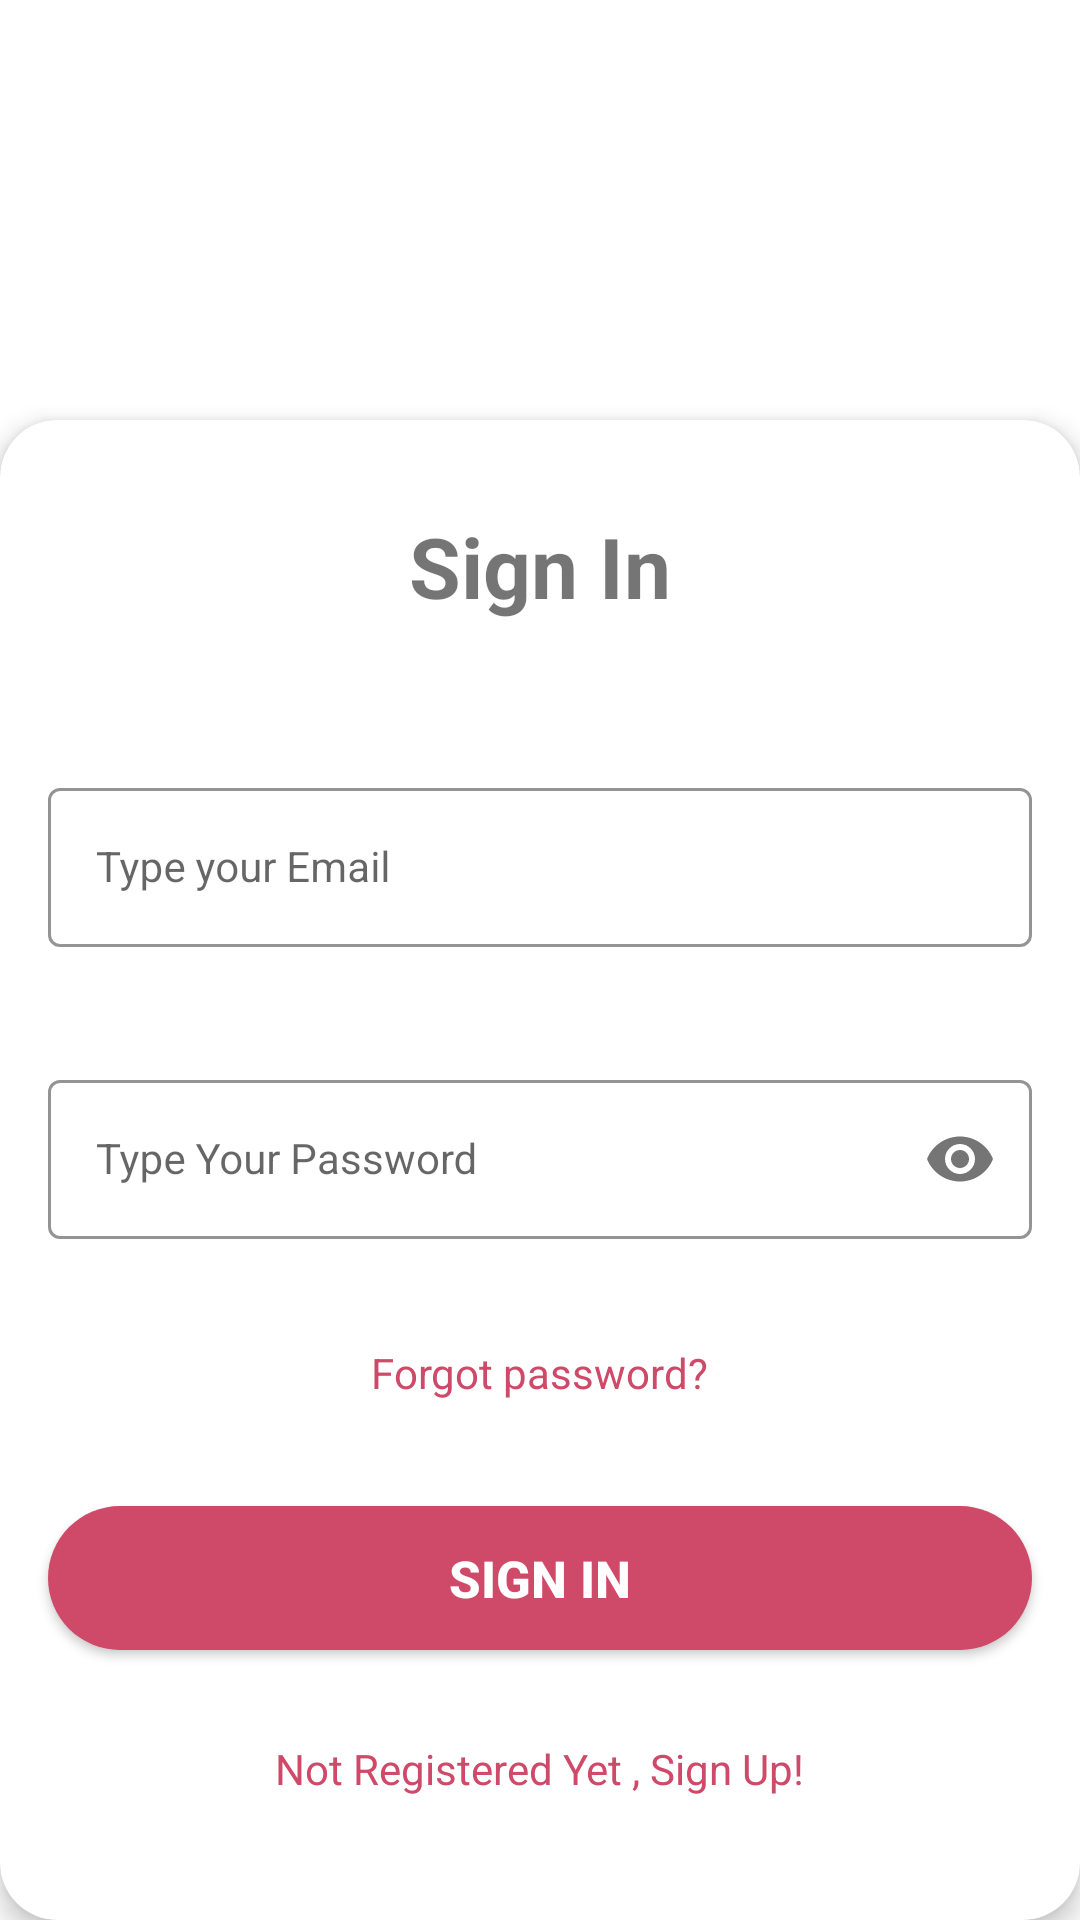

Layout XML and referenced resources for this Android screen:
<!-- AndroidManifest.xml: application theme Theme.LoginAndSignUpFirebase -->
<!-- res/layout/activity_sign_in.xml -->
<?xml version="1.0" encoding="utf-8"?>
<androidx.constraintlayout.widget.ConstraintLayout xmlns:android="http://schemas.android.com/apk/res/android"
    xmlns:app="http://schemas.android.com/apk/res-auto"
    xmlns:tools="http://schemas.android.com/tools"
    android:layout_width="match_parent"
    android:layout_height="match_parent"
    android:background="@drawable/signin_screen"
    tools:context=".SignInActivity">

    <androidx.cardview.widget.CardView
        android:id="@+id/signinCV"
        android:layout_width="match_parent"
        android:layout_height="500dp"
        app:layout_constraintBottom_toBottomOf="parent"
        app:cardCornerRadius="19dp"
        app:cardElevation="5dp"
        app:cardBackgroundColor="@color/white"
        tools:ignore="MissingConstraints">

        <LinearLayout
            android:layout_width="match_parent"
            android:layout_height="wrap_content"
            android:orientation="vertical"
            android:gravity="center">

            <TextView
                android:id="@+id/signin_TV"
                android:layout_width="wrap_content"
                android:layout_height="wrap_content"
                android:layout_marginTop="30dp"
                app:layout_constraintEnd_toEndOf="parent"
                app:layout_constraintStart_toStartOf="parent"
                app:layout_constraintTop_toTopOf="parent"
                android:layout_marginHorizontal="16dp"
                android:text="@string/sign_in"
                android:textStyle="normal|bold"
                android:textSize="28sp"
                android:textAllCaps="false"
                tools:ignore="MissingConstraints" />

            <com.google.android.material.textfield.TextInputLayout
                android:id="@+id/emailLayout"
                style="@style/LoginTextInputOuterFieldStyle"
                android:layout_width="match_parent"
                android:layout_height="wrap_content"
                android:layout_marginHorizontal="16dp"
                android:layout_marginTop="50dp"
                app:boxStrokeColor="@color/salem_2"
                app:hintTextColor="@color/salem_2"
                app:layout_constraintEnd_toEndOf="parent"
                app:layout_constraintHorizontal_bias="0.5"
                app:layout_constraintTop_toBottomOf="@+id/signup_TV">

                <com.google.android.material.textfield.TextInputEditText
                    android:id="@+id/emailEt"
                    style="@style/LoginTextInputInnerFieldStyle"
                    android:layout_width="match_parent"
                    android:layout_height="wrap_content"
                    android:hint="@string/type_your_email"
                    android:inputType="textEmailAddress" />
            </com.google.android.material.textfield.TextInputLayout>

            <com.google.android.material.textfield.TextInputLayout
                android:id="@+id/passwordLayout"
                style="@style/LoginTextInputOuterFieldStyle"
                android:layout_width="match_parent"
                android:layout_height="wrap_content"
                android:layout_marginHorizontal="16dp"
                android:layout_marginTop="24dp"
                app:boxStrokeColor="@color/salem_2"
                app:hintTextColor="@color/salem_2"
                app:layout_constraintEnd_toEndOf="parent"
                app:layout_constraintHorizontal_bias="0.5"
                app:layout_constraintStart_toStartOf="parent"
                app:layout_constraintTop_toBottomOf="@id/emailLayout"
                app:passwordToggleEnabled="true">

                <com.google.android.material.textfield.TextInputEditText
                    android:id="@+id/passET"
                    style="@style/LoginTextInputInnerFieldStyle"
                    android:layout_width="match_parent"
                    android:layout_height="wrap_content"
                    android:hint="@string/type_your_password"
                    android:inputType="textPassword" />
            </com.google.android.material.textfield.TextInputLayout>

            <TextView
                android:id="@+id/forgotPassTV"
                android:layout_width="wrap_content"
                android:layout_height="wrap_content"
                android:layout_marginTop="20dp"
                android:textColor="@color/salem_1"
                android:text="@string/forgot_password" />

            <androidx.appcompat.widget.AppCompatButton
                android:id="@+id/button"
                android:layout_width="match_parent"
                android:layout_height="wrap_content"
                android:layout_marginTop="35dp"
                android:layout_marginHorizontal="16dp"
                android:background="@drawable/btn_round_1"
                android:text="@string/sign_in"
                android:textSize="17sp"
                android:textColor="@color/white"
                android:textStyle="bold"  />

            <TextView
                android:id="@+id/textView"
                android:layout_width="wrap_content"
                android:layout_height="wrap_content"
                android:layout_marginTop="30dp"
                android:textColor="@color/salem_1"
                android:text="@string/not_registered_yet_sign_up" />
        </LinearLayout>

    </androidx.cardview.widget.CardView>

</androidx.constraintlayout.widget.ConstraintLayout>
<!-- resources referenced by this layout -->
<resources>
  <color name="salem_1">#CF4969</color>
  <color name="salem_2">#EA9E79</color>
  <color name="white">#FFFFFFFF</color>
      //yellow
  <!-- drawable btn_round_1 (drawable) -->
  <?xml version="1.0" encoding="utf-8"?>
  <shape xmlns:android="http://schemas.android.com/apk/res/android">
      <solid android:color="@color/salem_1"/>
      <corners android:radius="45dp"/>
  </shape>
  <string name="forgot_password">Forgot password?</string>
  <string name="not_registered_yet_sign_up">Not Registered Yet , Sign Up!</string>
  <string name="sign_in">Sign In</string>
  <string name="type_your_email">Type your Email</string>
  <string name="type_your_password">Type Your Password</string>
  <style name="LoginTextInputInnerFieldStyle" parent="Widget.MaterialComponents.TextInputLayout.OutlinedBox">
          <item name="android:layout_width">match_parent</item>
          <item name="android:layout_height">wrap_content</item>
          <item name="android:textColor">@color/black</item>
          <item name="android:textColorHint">@color/black</item>
          <item name="android:maxLines">1</item>
          <item name="android:textSize">14sp</item>
          <item name="android:singleLine">true</item>
      </style>
  <style name="LoginTextInputOuterFieldStyle" parent="Widget.MaterialComponents.TextInputLayout.OutlinedBox">
          <item name="android:layout_width">match_parent</item>
          <item name="android:layout_height">wrap_content</item>
          <item name="android:layout_marginTop">15dp</item>
          <item name="android:layout_marginBottom">15dp</item>
      </style>
  <style name="Theme.LoginAndSignUpFirebase" parent="Theme.MaterialComponents.DayNight.NoActionBar">
          
          <item name="colorPrimary">@color/salem_1</item>
          <item name="colorPrimaryVariant">@color/salem_2</item>
          <item name="colorOnPrimary">@color/white</item>
          
          <item name="colorSecondary">@color/teal_200</item>
          <item name="colorSecondaryVariant">@color/teal_700</item>
          <item name="colorOnSecondary">@color/black</item>
          
          <item name="android:statusBarColor">?attr/colorOnPrimary</item>
          <item name="android:windowLightStatusBar" tools:targetApi="23">true</item>
          <item name="android:windowTranslucentStatus">false</item>
          
          <item name="colorControlActivated">@color/grey_mid</item>
      </style>
      //add
  <color name="black">#FF000000</color>
  <color name="teal_200">#FF03DAC5</color>
  <color name="teal_700">#FF018786</color>
  <color name="grey_mid">#8F8F8F</color>
</resources>
